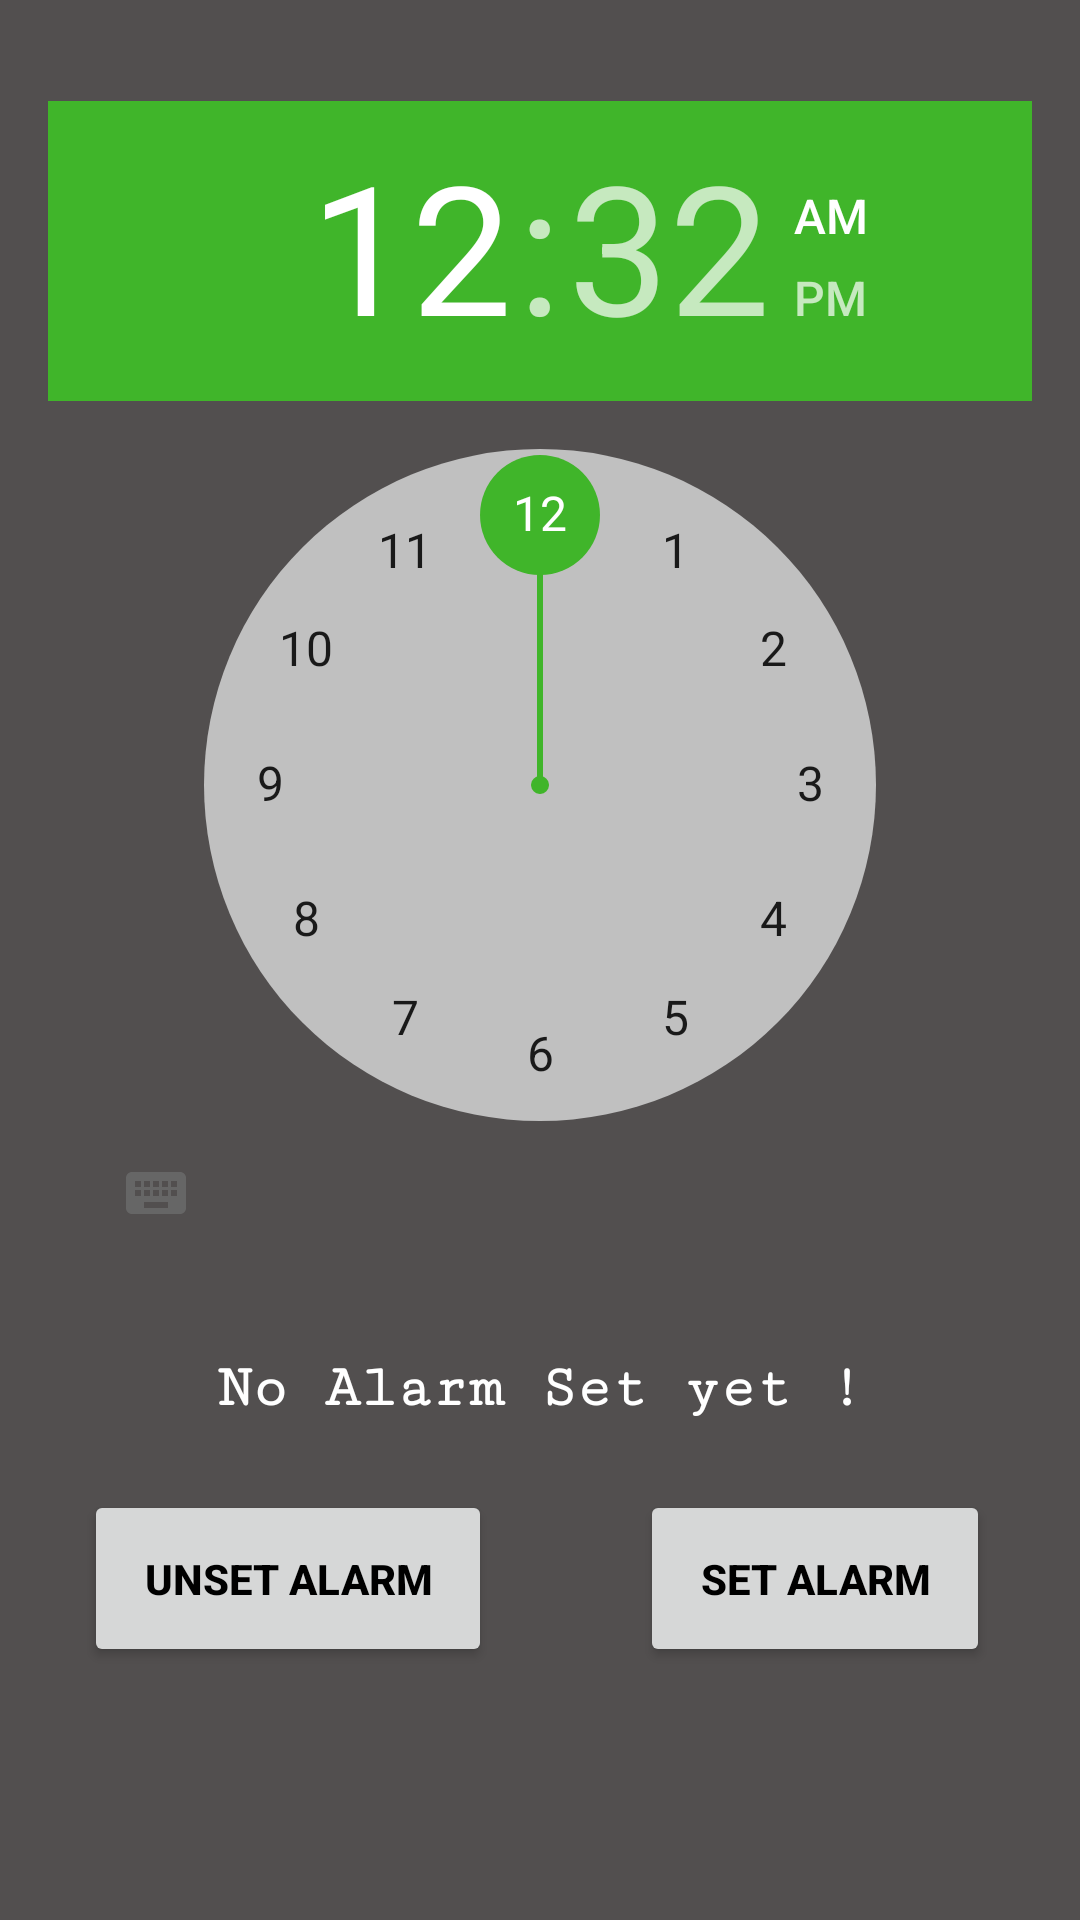

Write the Android layout XML for this screen, with the resource values it uses.
<!-- AndroidManifest.xml: activity theme AppTheme.NoActionBar -->
<!-- res/layout/activity_main.xml -->
<?xml version="1.0" encoding="utf-8"?>
<RelativeLayout xmlns:android="http://schemas.android.com/apk/res/android"
    xmlns:app="http://schemas.android.com/apk/res-auto"
    xmlns:tools="http://schemas.android.com/tools"
    android:layout_width="match_parent"
    android:layout_height="match_parent"
    android:background="#524f4f"
    tools:context="com.iitism2k16.webnode.myalarm.MainActivity">


    <TimePicker
        android:id="@+id/timePicker"
        android:layout_width="wrap_content"
        android:layout_height="wrap_content"
        android:layout_above="@+id/alarm_off"
        android:layout_alignParentLeft="true"
        android:layout_alignParentStart="true"
        android:layout_marginBottom="14dp"
        android:background="#524f4f"
        android:headerBackground="@color/colorPrimaryDark"
        android:numbersBackgroundColor="#C0C0C0"
        android:numbersSelectorColor="@color/colorPrimaryDark"
        android:padding="16dp" />


    <Button
        android:id="@+id/alarm_on"
        android:layout_width="wrap_content"
        android:layout_height="wrap_content"
        android:layout_alignBaseline="@+id/alarm_off"
        android:layout_alignBottom="@+id/alarm_off"
        android:layout_alignParentEnd="true"
        android:layout_alignParentRight="true"
        android:layout_marginEnd="30dp"
        android:layout_marginRight="30dp"
        android:padding="20dp"
        android:text="Set Alarm"
        android:textColor="@android:color/background_dark"
        android:textStyle="bold" />

    <Button
        android:id="@+id/alarm_off"
        android:layout_width="wrap_content"
        android:layout_height="wrap_content"
        android:layout_alignParentLeft="true"
        android:layout_alignParentStart="true"
        android:layout_alignTop="@+id/Update_text"
        android:layout_marginLeft="28dp"
        android:layout_marginStart="28dp"
        android:layout_marginTop="45dp"
        android:padding="20dp"
        android:text="Unset Alarm"
        android:textColor="@android:color/background_dark"
        android:textStyle="bold" />

    <TextView
        android:id="@+id/Update_text"
        android:layout_width="wrap_content"
        android:layout_height="wrap_content"

        android:layout_alignParentBottom="true"
        android:layout_centerHorizontal="true"
        android:layout_marginBottom="166dp"
        android:fontFamily="serif-monospace"
        android:text="No Alarm Set yet !"
        android:textColor="@android:color/background_light"
        android:textSize="20dp"
        android:textStyle="bold" />

</RelativeLayout>
<!-- resources referenced by this layout -->
<resources>
  <color name="colorPrimaryDark">#40b52a</color>
  <style name="AppTheme.NoActionBar">
          <item name="windowActionBar">false</item>
          <item name="windowNoTitle">true</item>
      </style>
</resources>
